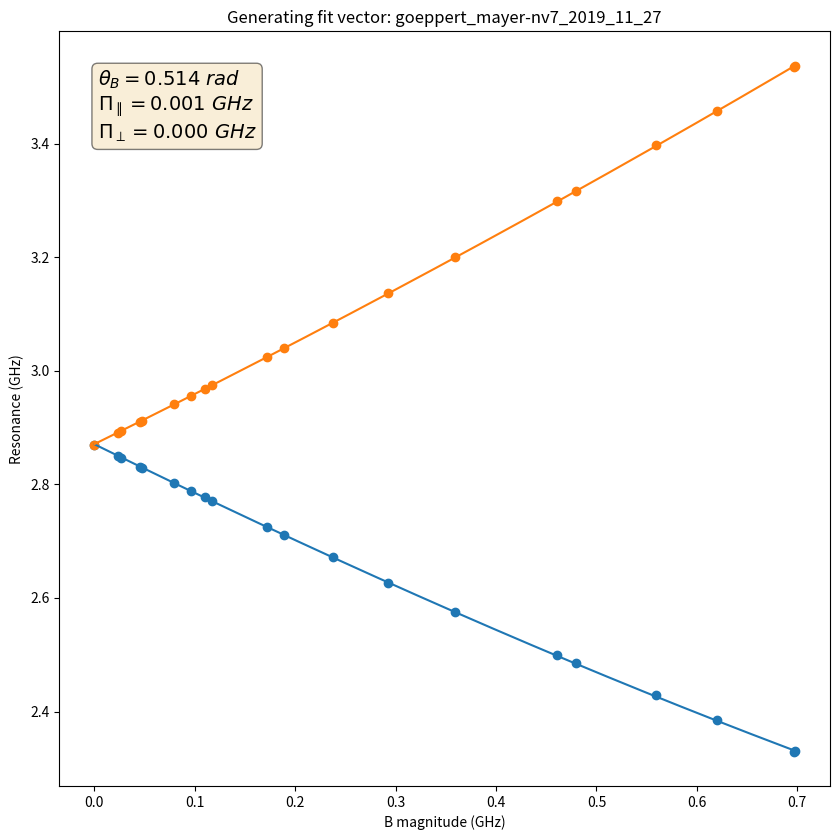

Here is the Python script that generated this plot:
# -*- coding: utf-8 -*-
"""See document on the wiki.

Created on Sun Jun 16 11:22:40 2019

@author: mccambria
"""


# %% Imports


import numpy
from numpy.linalg import eigvals
from numpy.linalg import eig
from numpy import pi
from scipy.optimize import minimize_scalar
from scipy.optimize import minimize
from scipy.optimize import brute
from numpy import exp
import matplotlib.pyplot as plt


# %% Constants


# GHz
d_gs = 2.87

# numbers
inv_sqrt_2 = 1/numpy.sqrt(2)


# %% Functions


def calc_matrix_elements(noise_hamiltonian,
                         mag_B, theta_B, par_Pi, perp_Pi, phi_B, phi_Pi):

    popt_full = [theta_B, par_Pi, perp_Pi, phi_B, phi_Pi]
    vecs = calc_eigenvectors(mag_B, *popt_full)  # zero, low, high

    zero_to_low_el = numpy.matmul(noise_hamiltonian, vecs[1])
    zero_to_low_el = numpy.matmul(numpy.transpose(vecs[0]), zero_to_low_el)

    zero_to_high_el = numpy.matmul(noise_hamiltonian, vecs[2])
    zero_to_high_el = numpy.matmul(numpy.transpose(vecs[0]), zero_to_high_el)

    low_to_high_el = numpy.matmul(noise_hamiltonian, vecs[2])
    low_to_high_el = numpy.matmul(numpy.transpose(vecs[1]), low_to_high_el)

    return zero_to_low_el, zero_to_high_el, low_to_high_el


def b_matrix_elements(name, res_descs):

    sq_allow_factors = []  # zero to low
    dq_allow_factors = []  # low to high

    zero_zero_comps = []
    low_zero_comps = []
    high_zero_comps = []

    popt = main(name, res_descs)  # Excluding phis
    popt_full = numpy.append(popt, [0.0, 0.0])  # phis = 0

    smooth_mag_Bs = numpy.linspace(0.050, 1.0, 1000)
    noise_params = [0.20, pi/4, 0.0, 0.0, 0.0, 0.0]
    noise_hamiltonian = calc_hamiltonian(*noise_params)

    for mag_B in smooth_mag_Bs:
        vecs = calc_eigenvectors(mag_B, *popt_full)  # zero, low, high
        zero_zero_comps.append(numpy.abs(vecs[0,1])**2)
        low_zero_comps.append(numpy.abs(vecs[1,1])**2)
        high_zero_comps.append(numpy.abs(vecs[2,1])**2)

        ret_vals = calc_matrix_elements(noise_hamiltonian,
                                          mag_B, *popt_full)
        zero_to_low_el, zero_to_high_el, low_to_high_el = ret_vals

        sq_allow_factors.append(numpy.abs(zero_to_low_el)**2)
        dq_allow_factors.append(numpy.abs(low_to_high_el)**2)

    sq_allow_factors = numpy.array(sq_allow_factors)
    dq_allow_factors = numpy.array(dq_allow_factors)

    fig, ax = plt.subplots(figsize=(8.5, 8.5))
    fig.set_tight_layout(True)
    ax.set_title('Generating fit vector: {}'.format(name))
    ax.semilogy(smooth_mag_Bs, dq_allow_factors/sq_allow_factors)
    ax.set_xlabel('B magnitude (GHz)')
    ax.set_ylabel('DQ/SQ rate ratio')

    # fig, ax = plt.subplots(figsize=(8.5, 8.5))
    # fig.set_tight_layout(True)
    # ax.set_title('Generating fit vector: {}'.format(name))
    # ax.plot(smooth_mag_Bs, sq_mat_els, label='SQ')
    # ax.plot(smooth_mag_Bs, dq_mat_els, label='DQ')
    # ax.set_xlabel('B magnitude (GHz)')
    # ax.set_ylabel('Matrix elements magnitude squared')
    # ax.legend()

    # fig, ax = plt.subplots(figsize=(8.5, 8.5))
    # fig.set_tight_layout(True)
    # ax.set_title('Generating fit vector: {}'.format(name))
    # ax.plot(smooth_mag_Bs, zero_zero_comps, label='0, 0')
    # ax.plot(smooth_mag_Bs, low_zero_comps, label='low, 0')
    # ax.plot(smooth_mag_Bs, high_zero_comps, label='high, 0')
    # ax.set_xlabel('B magnitude (GHz)')
    # ax.set_ylabel('|<0|psi>|^2')
    # ax.legend()


def find_B_orientation(rotated_res_desc, mag_B, par_Pi, perp_Pi, phi_Pi):

    # fit_vec = [theta_B, phi_B]
    param_bounds = ((0, pi/2), (0, 2*pi/3))
    guess_params = (pi/3, 0)

    args = (rotated_res_desc, mag_B, par_Pi, perp_Pi, phi_Pi)
    res = minimize(find_B_orientation_objective, guess_params,
                   args=args, bounds=param_bounds, method='SLSQP')

    return res.x


def find_B_orientation_objective(fit_vec, rotated_res_desc,
                                 mag_B, par_Pi, perp_Pi, phi_Pi):
    calculated_res_pair = calc_res_pair(mag_B, fit_vec[0], par_Pi, perp_Pi,
                                        fit_vec[1], phi_Pi)
    diffs = numpy.array(calculated_res_pair) - numpy.array(rotated_res_desc[1:3])
    sum_squared_differences = numpy.sum(diffs**2)
    return sum_squared_differences


def extract_rotated_hamiltonian(name, res_descs,
                                aligned_res_desc, rotated_res_desc):

    # [theta_B, par_Pi, perp_Pi, phi_B, phi_Pi]
    popt = main(name, res_descs)  # Excluding phis

    mag_B = find_mag_B(aligned_res_desc, *popt)
    theta_B, phi_B = find_B_orientation(rotated_res_desc, mag_B,
                                popt[1], popt[2], popt[4])

    return theta_B, phi_B


def generate_fake_data(theta_B, par_Pi, perp_Pi, phi_B, phi_Pi):

    fit_vec = [theta_B, par_Pi, perp_Pi, phi_B, phi_Pi]
    mag_Bs = [0.0, 0.020, 0.060, 0.100, 0.250, 0.500, 1.000]
    res_descs = []
    for mag_B in mag_Bs:
        if mag_B == 0.0:
            res_desc = [mag_B]
        else:
            res_desc = [None]
        res_pair = calc_res_pair(mag_B, *fit_vec)
        rounded_res_pair = [round(el, 3) for el in res_pair]
        res_desc.extend(rounded_res_pair)
        res_descs.append(res_desc)
        print('{}, '.format(res_desc))


def calc_single_hamiltonian(mag_B, theta_B, par_Pi, perp_Pi, phi_B, phi_Pi):
    par_B = mag_B * numpy.cos(theta_B)
    perp_B = mag_B * numpy.sin(theta_B)
    hamiltonian = numpy.array([[d_gs + par_Pi + par_B,
                                inv_sqrt_2 * perp_B * exp(-1j * phi_B),
                                -perp_Pi * exp(1j * phi_Pi)],
                               [inv_sqrt_2 * perp_B * exp(1j * phi_B),
                                0,
                                inv_sqrt_2 * perp_B * exp(-1j * phi_B)],
                               [-perp_Pi * exp(-1j * phi_Pi),
                                inv_sqrt_2 * perp_B * exp(1j * phi_B),
                                d_gs + par_Pi - par_B]])
    return hamiltonian


def calc_hamiltonian(mag_B, theta_B, par_Pi, perp_Pi, phi_B, phi_Pi):
    fit_vec = [theta_B, par_Pi, perp_Pi, phi_B, phi_Pi]
    if (type(mag_B) is list) or (type(mag_B) is numpy.ndarray):
        hamiltonian_list = [calc_single_hamiltonian(val, *fit_vec)
                            for val in mag_B]
        return hamiltonian_list
    else:
        return calc_single_hamiltonian(mag_B, *fit_vec)


def calc_single_B_hamiltonian(mag_B, theta_B, phi_B):
    par_B = mag_B * numpy.cos(theta_B)
    perp_B = mag_B * numpy.sin(theta_B)
    hamiltonian = numpy.array([[par_B,
                                inv_sqrt_2 * perp_B * exp(-1j * phi_B),
                                0],
                               [inv_sqrt_2 * perp_B * exp(1j * phi_B),
                                0,
                                inv_sqrt_2 * perp_B * exp(-1j * phi_B)],
                               [0,
                                inv_sqrt_2 * perp_B * exp(1j * phi_B),
                                -par_B]])
    return hamiltonian


def calc_B_hamiltonian(mag_B, theta_B, phi_B):
    args = (mag_B, theta_B, phi_B)
    if (type(mag_B) is list) or (type(mag_B) is numpy.ndarray):
        hamiltonian_list = [calc_single_B_hamiltonian(*args)
                            for val in mag_B]
        return hamiltonian_list
    else:
        return calc_single_B_hamiltonian(*args)


def calc_single_Pi_hamiltonian(mag_Pi, theta_Pi, phi_Pi):
    d_par = 0.3
    d_perp = 17.0
    par_Pi = d_par * mag_Pi * numpy.cos(theta_Pi)
    perp_Pi = d_perp * mag_Pi * numpy.sin(theta_Pi)
    hamiltonian = numpy.array([[par_Pi, 0, perp_Pi * exp(1j * phi_Pi)],
                               [0, 0, 0],
                               [perp_Pi * exp(-1j * phi_Pi), 0, par_Pi]])
    return hamiltonian


def calc_Pi_hamiltonian(perp_Pi, theta_Pi, phi_Pi):
    args = (perp_Pi, theta_Pi, phi_Pi)
    if (type(perp_Pi) is list) or (type(perp_Pi) is numpy.ndarray):
        hamiltonian_list = [calc_single_Pi_hamiltonian(*args)
                            for val in perp_Pi]
        return hamiltonian_list
    else:
        return calc_single_Pi_hamiltonian(*args)


def calc_res_pair(mag_B, theta_B, par_Pi, perp_Pi, phi_B, phi_Pi):
    hamiltonian = calc_hamiltonian(mag_B, theta_B, par_Pi, perp_Pi,
                                   phi_B, phi_Pi)
    if (type(mag_B) is list) or (type(mag_B) is numpy.ndarray):
        vals = numpy.sort(eigvals(hamiltonian), axis=1)
        resonance_low = numpy.real(vals[:,1] - vals[:,0])
        resonance_high = numpy.real(vals[:,2] - vals[:,0])
    else:
        vals = numpy.sort(eigvals(hamiltonian))
        resonance_low = numpy.real(vals[1] - vals[0])
        resonance_high = numpy.real(vals[2] - vals[0])
    return resonance_low, resonance_high


def calc_splitting(mag_B, theta_B, par_Pi, perp_Pi, phi_B, phi_Pi):
    args = (mag_B, theta_B, par_Pi, perp_Pi, phi_B, phi_Pi)
    res_pair = calc_res_pair(*args)
    return res_pair[1] - res_pair[0]


def calc_eigenvectors(mag_B, theta_B, par_Pi, perp_Pi, phi_B, phi_Pi):
    """Return the normalized eigenvectors, sorted by ascending eigenvalue
    """
    hamiltonian = calc_hamiltonian(mag_B, theta_B, par_Pi, perp_Pi,
                                   phi_B, phi_Pi)
    eigvals, eigvecs = eig(hamiltonian)
    sorted_indices = numpy.argsort(eigvals)
    # sorted_eigvecs = [numpy.round(eigvecs[:,ind], 3) for ind in sorted_indices]
    sorted_eigvecs = [eigvecs[:,ind] for ind in sorted_indices]
    sorted_eigvecs = numpy.array(sorted_eigvecs)
    return sorted_eigvecs


def find_mag_B(res_desc, theta_B, par_Pi, perp_Pi, phi_B, phi_Pi):
    # Just return the given mag_B if it's known
    if res_desc[0] is not None:
        return res_desc[0]
    # Otherwise we'll determine the most likely mag_B for this fit_vec by
    # finding the mag_B that minimizes the distance between the measured
    # resonances and the calculated resonances for a given fit_vec
    args = (res_desc, theta_B, par_Pi, perp_Pi, phi_B, phi_Pi)
    result = minimize_scalar(find_mag_B_objective, bounds=(0, 1.0), args=args,
                             method='bounded')
    if result.success:
        mag_B = result.x
    else:
        # If we didn't find an optimal value, return something that will blow
        # up chisq and push us away from this fit_vec
        mag_B = 0.0
    return mag_B


def find_mag_B_objective(x, res_desc, theta_B, par_Pi, perp_Pi, phi_B, phi_Pi):
    calculated_res_pair = calc_res_pair(x, theta_B, par_Pi, perp_Pi,
                                        phi_B, phi_Pi)
    diffs = numpy.array(calculated_res_pair) - numpy.array(res_desc[1:3])
    sum_squared_differences = numpy.sum(diffs**2)
    return sum_squared_differences


def find_mag_B_splitting(splitting, theta_B, par_Pi, perp_Pi, phi_B, phi_Pi):
    # Otherwise we'll determine the most likely mag_B for this fit_vec by
    # finding the mag_B that minimizes the distance between the measured
    # resonances and the calculated resonances for a given fit_vec
    args = (splitting, theta_B, par_Pi, perp_Pi, phi_B, phi_Pi)
    result = minimize_scalar(find_mag_B_splitting_objective,
                             bounds=(0, 1.5), args=args, method='bounded')
    if result.success:
        mag_B = result.x
    else:
        mag_B = 0.0
    return mag_B


def find_mag_B_splitting_objective(x, splitting,
                                   theta_B, par_Pi, perp_Pi, phi_B, phi_Pi):
    calculated_splitting = calc_splitting(x, theta_B, par_Pi, perp_Pi,
                                          phi_B, phi_Pi)
    return numpy.abs(calculated_splitting - splitting)


def plot_resonances(mag_B_range, theta_B, par_Pi, perp_Pi, phi_B, phi_Pi,
                    name='untitled'):

    smooth_mag_B = numpy.linspace(mag_B_range[0], mag_B_range[1], 1000)
    res_pairs = calc_res_pair(smooth_mag_B, theta_B, par_Pi, perp_Pi,
                              phi_B, phi_Pi)

    fig, ax = plt.subplots(figsize=(8.5, 8.5))
    fig.set_tight_layout(True)
    ax.set_title('Generating fit vector: {}'.format(name))
    ax.plot(smooth_mag_B, res_pairs[0])
    ax.plot(smooth_mag_B, res_pairs[1])
    ax.set_xlabel('B magnitude (GHz)')
    ax.set_ylabel('Resonance (GHz)')

    textstr = '\n'.join((
        r'$\theta_{B}=%.3f \ rad$' % (theta_B, ),
        r'$\Pi_{\parallel}=%.3f \ GHz$' % (par_Pi, ),
        r'$\Pi_{\perp}=%.3f \ GHz$' % (perp_Pi, )))
    props = dict(boxstyle='round', facecolor='wheat', alpha=0.5)
    ax.text(0.05, 0.95, textstr, fontsize=14, transform=ax.transAxes,
            verticalalignment='top', bbox=props)

    return fig, ax


def chisq_func_reduced(fit_vec, par_Pi, perp_Pi, phi_B, phi_Pi, res_descs):

    theta_B = fit_vec[0]
    fit_vec = [theta_B, par_Pi, perp_Pi]
    return chisq_func(fit_vec, phi_B, phi_Pi, res_descs)


def chisq_func(fit_vec, phi_B, phi_Pi, res_descs):

    num_resonance_descs = len(res_descs)
    mag_Bs = [find_mag_B(desc, *fit_vec, phi_B, phi_Pi) for desc in res_descs]

    # find_mag_B_objective returns the sum of squared residuals for a single
    # pair of resonances. We want to sum this over all pairs.
    squared_residuals = [find_mag_B_objective(mag_Bs[ind], res_descs[ind],
                         *fit_vec, phi_B, phi_Pi) for ind
                         in range(num_resonance_descs)]
    sum_squared_residuals = numpy.sum(squared_residuals)

    estimated_st_dev = 0.0001
    estimated_var = numpy.sqrt(estimated_st_dev)
    chisq = sum_squared_residuals / estimated_var

    return chisq


# %% Main


def main(name, res_descs):

    ############ Setup ############

    phi_B = 0
    phi_Pi = 0

    # fit_vec = [theta_B, par_Pi, perp_Pi,]
    param_bounds = ((0, pi/2), (-0.050, 0.050), (0, 0.050))

    res_descs = numpy.array(res_descs)
    for desc in res_descs:
        # Set degenerate resonances to the same value
        if desc[2] is None:
            desc[2] = desc[1]
        # Make sure resonances are sorted
        desc[1:3] = numpy.sort(desc[1:3])

    ############ Guess par_Pi and perp_Pi by zero field ############

    zero_field_res_desc = None
    par_Pi = None
    perp_Pi = None
    # See if we have zero-field resonances
    for desc in res_descs:
        if desc[0] == 0.0:
            zero_field_res_desc = desc
            break

    if zero_field_res_desc is not None:
        # Get the splitting and center_freq from the resonances
        zero_field_low = zero_field_res_desc[1]
        zero_field_high = zero_field_res_desc[2]

        # At B = 0 the Hamiltonian has the form
        # [     d_gs + par_Pi,           0,     - perp_Pi * exp(i phi_Pi)   ]
        # [            0,               0,                0              ]
        # [-perp_Pi * exp(-i phi_Pi),     0,           d_gs + par_Pi        ]

        # The eigenvalues are simple in this case
        # [0, d_gs + par_Pi - perp_Pi, d_gs + par_Pi + perp_Pi]
        # The resonances are thus
        # [d_gs + par_Pi - perp_Pi, d_gs + par_Pi + perp_Pi]]
        # and so
        # zero_field_center = (d_gs + par_Pi - perp_Pi + d_gs + par_Pi + perp_Pi) / 2
        # zero_field_center = d_gs + par_Pi
        zero_field_center = (zero_field_high + zero_field_low) / 2
        par_Pi = zero_field_center - d_gs

        # Similarly
        # zero_field_splitting = (d_gs + par_Pi + perp_Pi) - (d_gs + par_Pi - perp_Pi)
        # zero_field_splitting = 2 * perp_Pi
        zero_field_splitting = zero_field_high - zero_field_low
        perp_Pi = zero_field_splitting / 2

    ############ Guess remaining parameters with brute force ############

    if (par_Pi is not None) and (perp_Pi is not None):
        # Just fit for theta_B
        param_ranges = param_bounds[0:1]
        args = (par_Pi, perp_Pi, phi_B, phi_Pi, res_descs)
        x0 = brute(chisq_func_reduced, param_ranges, args=args, Ns=20)
        guess_params = list(x0)
        guess_params.extend([par_Pi, perp_Pi])
    else:
        param_ranges = param_bounds
        args = (phi_B, phi_Pi, res_descs)
        x0 = brute(chisq_func, param_ranges, args=args, Ns=10)
        guess_params = list(x0)

    ############ Fine tuning with minimize ############

    args = (phi_B, phi_Pi, res_descs)
    res = minimize(chisq_func, guess_params, args=args,
                   bounds=param_bounds, method='SLSQP')
    if not res.success:
        print(res.message)
        return

    popt = res.x
    print('popt: {}'.format(popt))

    chisq = res.fun
    print('Chi squared: {:.4g}'.format(chisq))
    degrees_of_freedom = len(res_descs) - len(x0)
    reduced_chisq = res.fun / degrees_of_freedom
    print('Reduced chi squared: {:.4g}'.format(reduced_chisq))

    ############ Plot the result ############

    # Get the mag_B for each pair of resonances with this fit_vec
    mag_Bs = [find_mag_B(desc, *popt, phi_B, phi_Pi) for desc in res_descs]

    # Plot the calculated resonances up to the max mag_B
    # popt[0] = 32 * (numpy.pi / 180)
    fig, ax = plot_resonances([0, max(mag_Bs)], *popt, phi_B, phi_Pi, name)

    # Plot the resonances
    ax.scatter(mag_Bs, res_descs[:,1])
    ax.scatter(mag_Bs, res_descs[:,2])

    # Return the full 5 parameters
    return numpy.append(popt, [0.0, 0.0])


# %% Run the file


# The __name__ variable will only be '__main__' if you run this file directly.
# This allows a file's functions, classes, etc to be imported without running
# the script that you set up here.
if __name__ == '__main__':

    ############ Nice ############
    
    name = 'goeppert_mayer-nv7_2019_11_27'
    res_descs = [[0.0, 2.8696, None],
                  [None, 2.8508, 2.8914],  # 41 MHz
                  [None, 2.7893, 2.9564],  # 167 MHz
                  [None, 2.6719, 3.0846],  # 413 MHz
                  [None, 2.5760, 3.1998],  # 624 MHz
                  [None, 2.4857, 3.3173],  # 832 MHz
                  [None, 2.3298, 3.5369],  # 1207 MHz
                  [None, 2.7775, 2.9687],  # spin_echo
                  [None, 2.7243, 3.0243],
                  [None, 2.7113, 3.0402],
                  [None, 2.6270, 3.1365],
                  [None, 2.4991, 3.2991],
                  [None, 2.4290, 3.3976],
                  [None, 2.3844, 3.4575],
                  [None, 2.3293, 3.5355],
                  [None, 2.8028, 2.9413],
                  [None, 2.8286, 2.9116],
                  [None, 2.8466, 2.8937],
                  [None, 2.8302, 2.9098],
                  [None, 2.7706, 2.9749],
                  ] 

    # Run the script
    main(name, res_descs)

    # Fake data
    # args: theta_B, par_Pi, perp_Pi, phi_B, phi_Pi
    # bounds: ((0, pi/2), (-0.050, 0.050), (0, 0.050), (0, pi/3), (0, 2*pi/3))
    # generate_fake_data(1.563, 0.000, 0.025, 0.000, 0.000)
